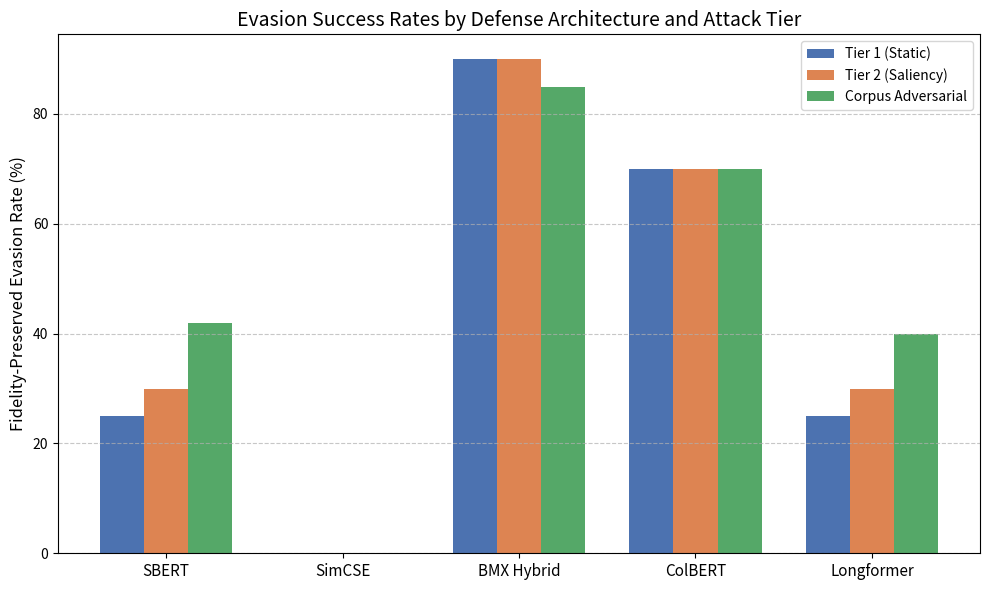
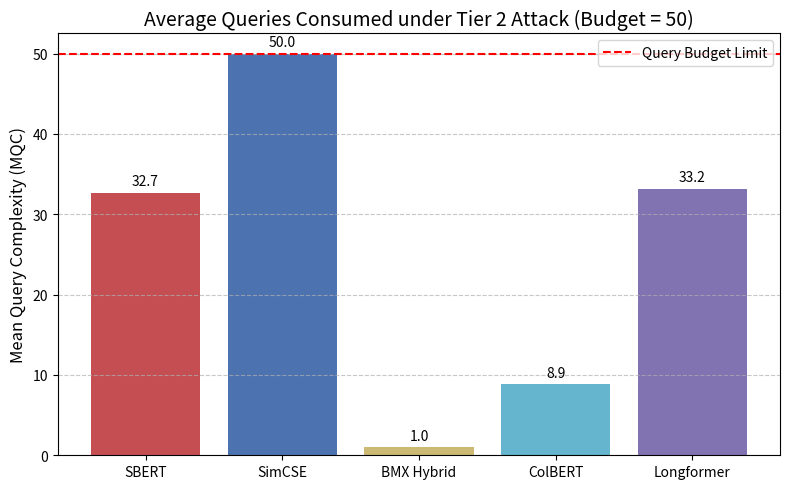

These figures' Python source, in order:
import matplotlib.pyplot as plt
import numpy as np
import os

# Ensure paper directory exists
os.makedirs('paper', exist_ok=True)

def plot_fper():
    labels = ['SBERT', 'SimCSE', 'BMX Hybrid', 'ColBERT', 'Longformer']
    tier1 = [25.0, 0.0, 90.0, 70.0, 25.0]
    tier2 = [30.0, 0.0, 90.0, 70.0, 30.0]
    corpus = [42.0, 0.0, 85.0, 70.0, 40.0]

    x = np.arange(len(labels))
    width = 0.25

    fig, ax = plt.subplots(figsize=(10, 6))
    rects1 = ax.bar(x - width, tier1, width, label='Tier 1 (Static)', color='#4c72b0')
    rects2 = ax.bar(x, tier2, width, label='Tier 2 (Saliency)', color='#dd8452')
    rects3 = ax.bar(x + width, corpus, width, label='Corpus Adversarial', color='#55a868')

    ax.set_ylabel('Fidelity-Preserved Evasion Rate (%)', fontsize=12)
    ax.set_title('Evasion Success Rates by Defense Architecture and Attack Tier', fontsize=14)
    ax.set_xticks(x)
    ax.set_xticklabels(labels, fontsize=11)
    ax.legend()
    ax.grid(axis='y', linestyle='--', alpha=0.7)

    fig.tight_layout()
    plt.savefig('paper/defense_resistance.png', dpi=300)
    plt.close()

def plot_mqc():
    labels = ['SBERT', 'SimCSE', 'BMX Hybrid', 'ColBERT', 'Longformer']
    mqc = [32.7, 50.0, 1.0, 8.9, 33.2]

    fig, ax = plt.subplots(figsize=(8, 5))
    colors = ['#c44e52', '#4c72b0', '#ccb974', '#64b5cd', '#8172b2']
    bars = ax.bar(labels, mqc, color=colors)

    ax.set_ylabel('Mean Query Complexity (MQC)', fontsize=12)
    ax.set_title('Average Queries Consumed under Tier 2 Attack (Budget = 50)', fontsize=14)
    ax.axhline(y=50, color='r', linestyle='--', label='Query Budget Limit')
    ax.grid(axis='y', linestyle='--', alpha=0.7)
    
    for bar in bars:
        height = bar.get_height()
        ax.annotate(f'{height:.1f}',
                    xy=(bar.get_x() + bar.get_width() / 2, height),
                    xytext=(0, 3),  
                    textcoords="offset points",
                    ha='center', va='bottom')

    ax.legend()
    fig.tight_layout()
    plt.savefig('paper/query_complexity.png', dpi=300)
    plt.close()

plot_fper()
plot_mqc()
print("Plots generated successfully in paper/ directory.")
